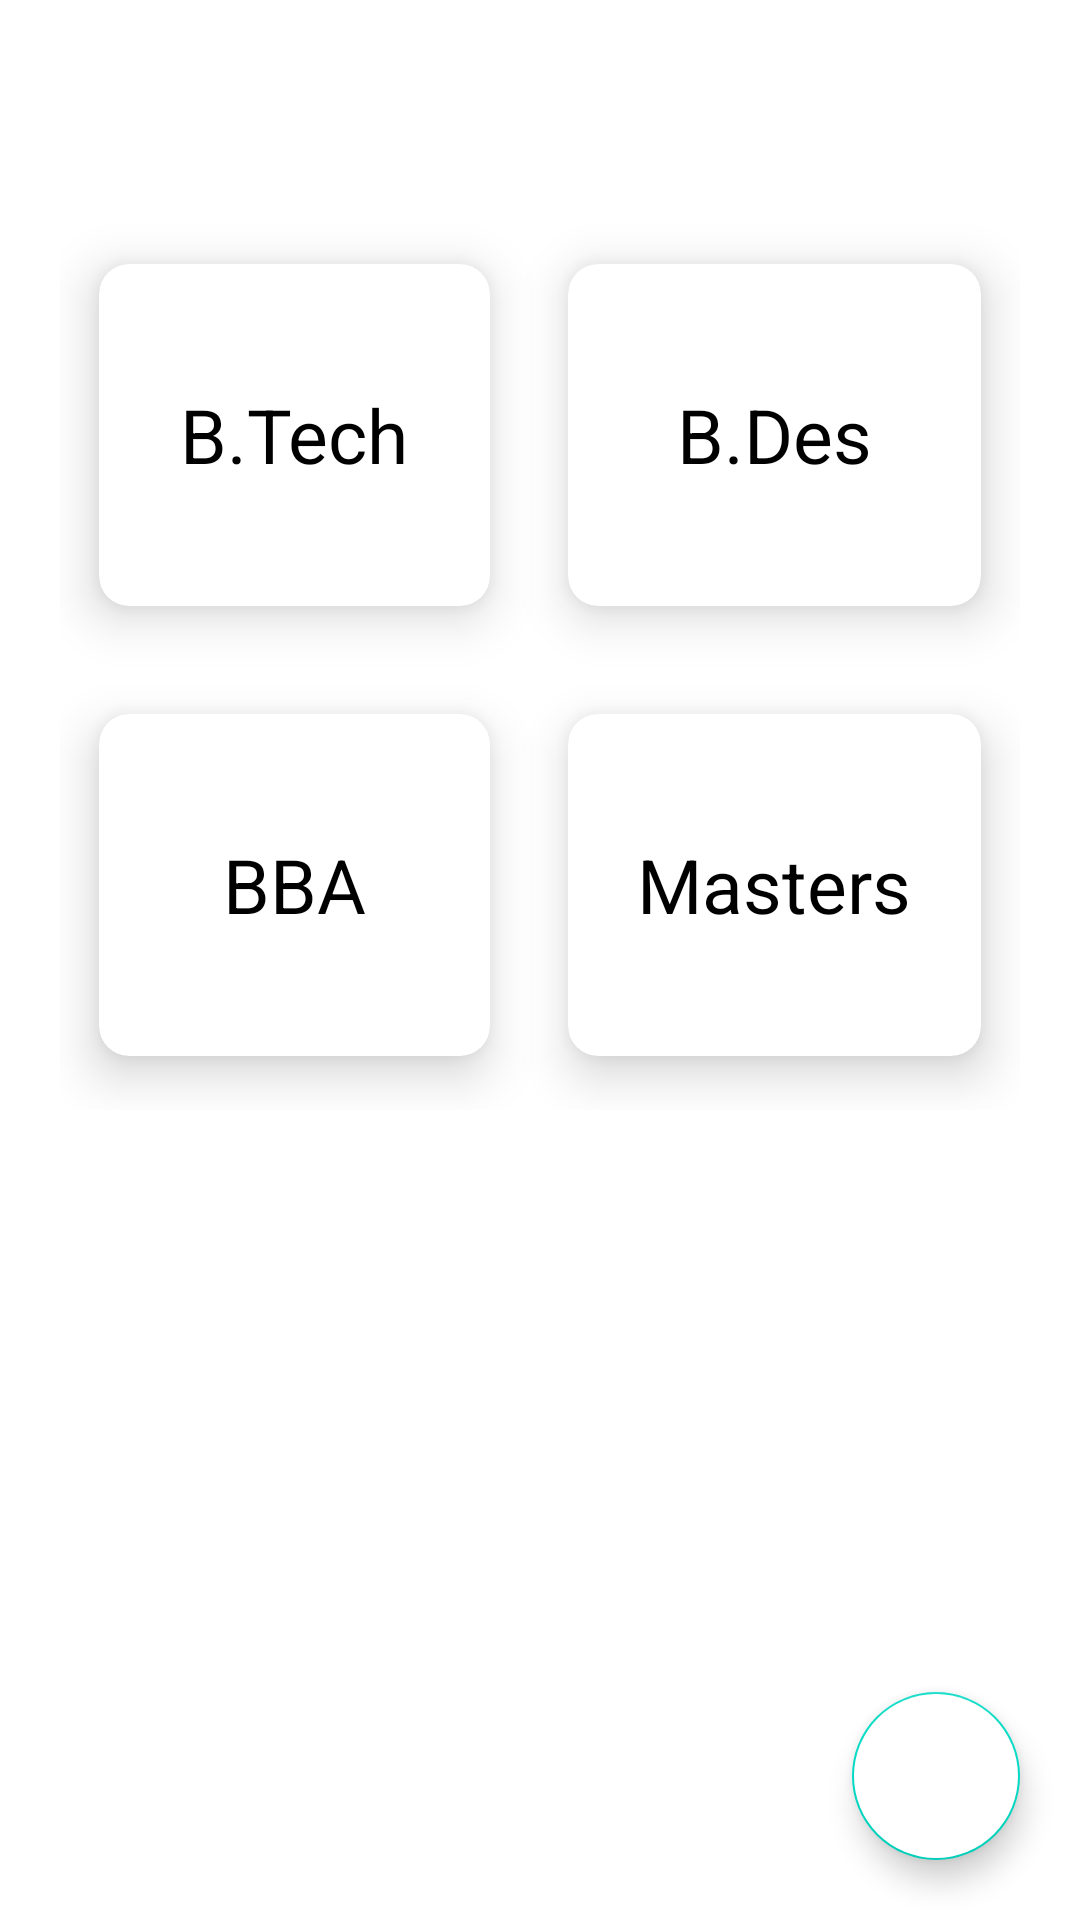

The Android layout XML behind this screen, and the referenced resources:
<!-- AndroidManifest.xml: application theme Theme.ResoLib -->
<!-- res/layout/content_main.xml -->
<?xml version="1.0" encoding="utf-8"?>
<RelativeLayout xmlns:android="http://schemas.android.com/apk/res/android"
    xmlns:app="http://schemas.android.com/apk/res-auto"
    android:layout_width="match_parent"
    android:layout_height="match_parent"
    xmlns:tools="http://schemas.android.com/tools"
    android:id="@+id/container">

    <GridLayout
        android:layout_width="match_parent"
        android:layout_height="match_parent"
        android:paddingBottom="250dp"
        android:paddingTop="50dp"
        android:layout_margin="20dp"
        android:layout_marginTop="20dp"
        android:columnCount="2"
        android:rowCount="2">

        <androidx.cardview.widget.CardView
            android:id="@+id/cardBtech"
            android:layout_width="110dp"
            android:layout_height="wrap_content"
            android:layout_row="0"
            android:layout_rowWeight="1"
            android:layout_column='0'
            android:layout_columnWeight="1"
            android:layout_gravity="fill"
            android:clickable="true"
            android:focusable="true"
            android:foreground="?attr/selectableItemBackground"
            app:cardCornerRadius="10dp"
            app:cardElevation="10dp"
            app:cardUseCompatPadding="true">

            <LinearLayout
                android:layout_width="wrap_content"
                android:layout_height="wrap_content"
                android:layout_gravity="center_vertical|center_horizontal"
                android:gravity="center"
                android:orientation="vertical">

                <TextView
                    android:layout_width="wrap_content"
                    android:layout_height="wrap_content"
                    android:text="B.Tech"
                    android:textColor="@color/colorBlack"
                    android:textSize="25sp" />

            </LinearLayout>

        </androidx.cardview.widget.CardView>

        <androidx.cardview.widget.CardView
            android:id="@+id/cardBDes"
            android:layout_width="wrap_content"
            android:layout_height="wrap_content"
            android:layout_row="0"
            android:layout_rowWeight="1"
            android:layout_column='1'
            android:layout_columnWeight="1"
            android:layout_gravity="fill"
            android:clickable="true"
            android:focusable="true"
            android:foreground="?attr/selectableItemBackground"
            app:cardCornerRadius="10dp"
            app:cardElevation="10dp"
            app:cardUseCompatPadding="true">

            <LinearLayout
                android:layout_width="wrap_content"
                android:layout_height="wrap_content"
                android:layout_gravity="center_vertical|center_horizontal"
                android:gravity="center"
                android:orientation="vertical">

                <TextView
                    android:layout_width="wrap_content"
                    android:layout_height="wrap_content"
                    android:text="B.Des"
                    android:textColor="@color/colorBlack"
                    android:textSize="25sp" />

            </LinearLayout>

        </androidx.cardview.widget.CardView>

        <androidx.cardview.widget.CardView
            android:id="@+id/cardBBA"
            android:layout_width="wrap_content"
            android:layout_height="wrap_content"
            android:layout_row="1"
            android:layout_rowWeight="1"
            android:layout_column='0'
            android:layout_columnWeight="1"
            android:layout_gravity="fill"
            android:clickable="true"
            android:focusable="true"
            android:foreground="?attr/selectableItemBackground"
            app:cardCornerRadius="10dp"
            app:cardElevation="10dp"
            app:cardUseCompatPadding="true">

            <LinearLayout
                android:layout_width="wrap_content"
                android:layout_height="wrap_content"
                android:layout_gravity="center_vertical|center_horizontal"
                android:gravity="center"
                android:orientation="vertical">

                <TextView
                    android:layout_width="wrap_content"
                    android:layout_height="wrap_content"
                    android:text="BBA"
                    android:textColor="@color/colorBlack"
                    android:textSize="25sp" />

            </LinearLayout>

        </androidx.cardview.widget.CardView>

        <androidx.cardview.widget.CardView
            android:id="@+id/cardMasters"
            android:layout_width="wrap_content"
            android:layout_height="wrap_content"
            android:layout_row="1"
            android:layout_rowWeight="1"
            android:layout_column='1'
            android:layout_columnWeight="1"
            android:layout_gravity="fill"
            android:clickable="true"
            android:focusable="true"
            android:foreground="?attr/selectableItemBackground"
            app:cardCornerRadius="10dp"
            app:cardElevation="10dp"
            app:cardUseCompatPadding="true">

            <LinearLayout
                android:layout_width="wrap_content"
                android:layout_height="wrap_content"
                android:layout_gravity="center_vertical|center_horizontal"
                android:gravity="center"
                android:orientation="vertical">

                <TextView
                    android:layout_width="wrap_content"
                    android:layout_height="wrap_content"
                    android:text="Masters"
                    android:textColor="@color/colorBlack"
                    android:textSize="25sp" />

            </LinearLayout>

        </androidx.cardview.widget.CardView>
    </GridLayout>

    <com.google.android.material.floatingactionbutton.FloatingActionButton
        android:id='@+id/float_btn'
        android:layout_width="wrap_content"
        android:layout_height="wrap_content"
        android:layout_alignParentEnd="true"
        android:layout_alignParentBottom="true"
        android:layout_marginStart="20dp"
        android:layout_marginTop="20dp"
        android:layout_marginEnd="20dp"
        android:layout_marginBottom="20dp"
        android:backgroundTint="@color/white"
        android:contentDescription="TODO"
        android:src='@drawable/ic_baseline_add_24'
        tools:ignore="ContentDescription,HardcodedText,ImageContrastCheck" />

</RelativeLayout>
<!-- resources referenced by this layout -->
<resources>
  <color name="colorBlack">#000000</color>
  <color name="white">#FFFFFFFF</color>
  <style name="Theme.ResoLib" parent="Theme.MaterialComponents.DayNight.DarkActionBar">
          
          <item name="colorPrimary">@color/Seaweed</item>
          <item name="colorPrimaryVariant">@color/Seaweed</item>
          <item name="colorOnPrimary">@color/white</item>
          
          <item name="colorSecondary">@color/teal_200</item>
          <item name="colorSecondaryVariant">@color/teal_700</item>
          <item name="colorOnSecondary">@color/black</item>
          
          <item name="android:statusBarColor">?attr/colorPrimaryVariant</item>
          
      </style>
  <color name="Seaweed">#1E6B9E</color>
  <color name="teal_200">#FF03DAC5</color>
  <color name="teal_700">#FF018786</color>
  <color name="black">#FF000000</color>
</resources>
